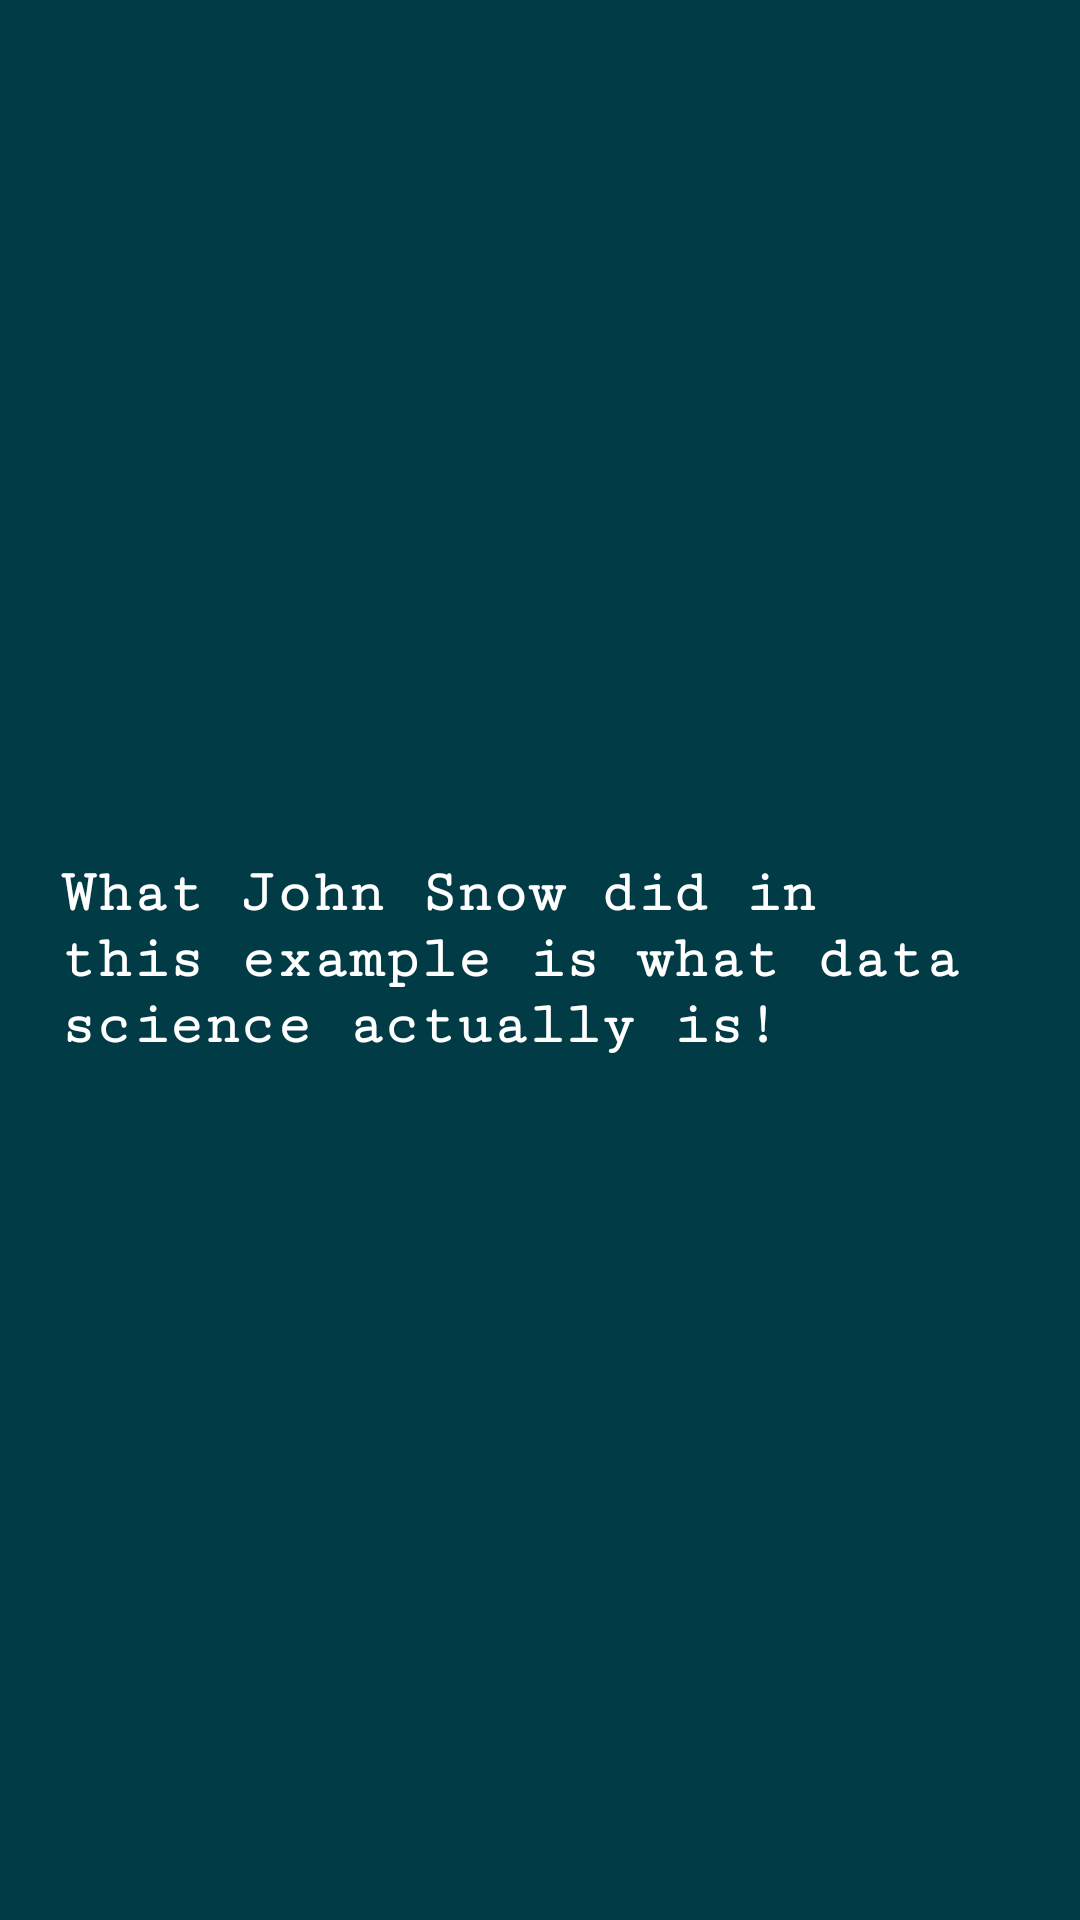

Reconstruct the res/layout file that produces this screen, plus the resources it refers to.
<!-- AndroidManifest.xml: application theme AppTheme -->
<!-- res/layout/slider_screen17.xml -->
<?xml version="1.0" encoding="utf-8"?>
<RelativeLayout xmlns:android="http://schemas.android.com/apk/res/android"
    android:layout_width="match_parent"
    android:layout_height="match_parent"
    android:background="#003b46"

    >
    <LinearLayout
        android:layout_width="match_parent"
        android:layout_height="wrap_content"
        android:orientation="vertical"
        android:paddingBottom="30dp"
        android:paddingLeft="10dp"
        android:paddingRight="10dp"
        android:layout_centerInParent="true"
        android:paddingTop="30dp">


        <TextView
            android:id="@+id/textView2"
            android:layout_weight="0.2"
            android:layout_width="wrap_content"
            android:gravity="left"
            android:layout_height="wrap_content"
            android:fontFamily="serif-monospace"
            android:text="@string/slider_screen_17"
            android:textColor="@android:color/white"
            android:textSize="20dp"
            android:padding="10dp"
            android:textStyle="bold" />
    </LinearLayout>
</RelativeLayout>
<!-- resources referenced by this layout -->
<resources>
  <string name="slider_screen_17">What John Snow did in this example is what data science actually is!</string>
  <style name="AppTheme" parent="Theme.AppCompat.Light.NoActionBar">
          
          <item name="colorPrimary">#C80815</item>
          <item name="colorPrimaryDark">#C80815</item>
          <item name="colorAccent">#C80815</item>
      </style>
</resources>
